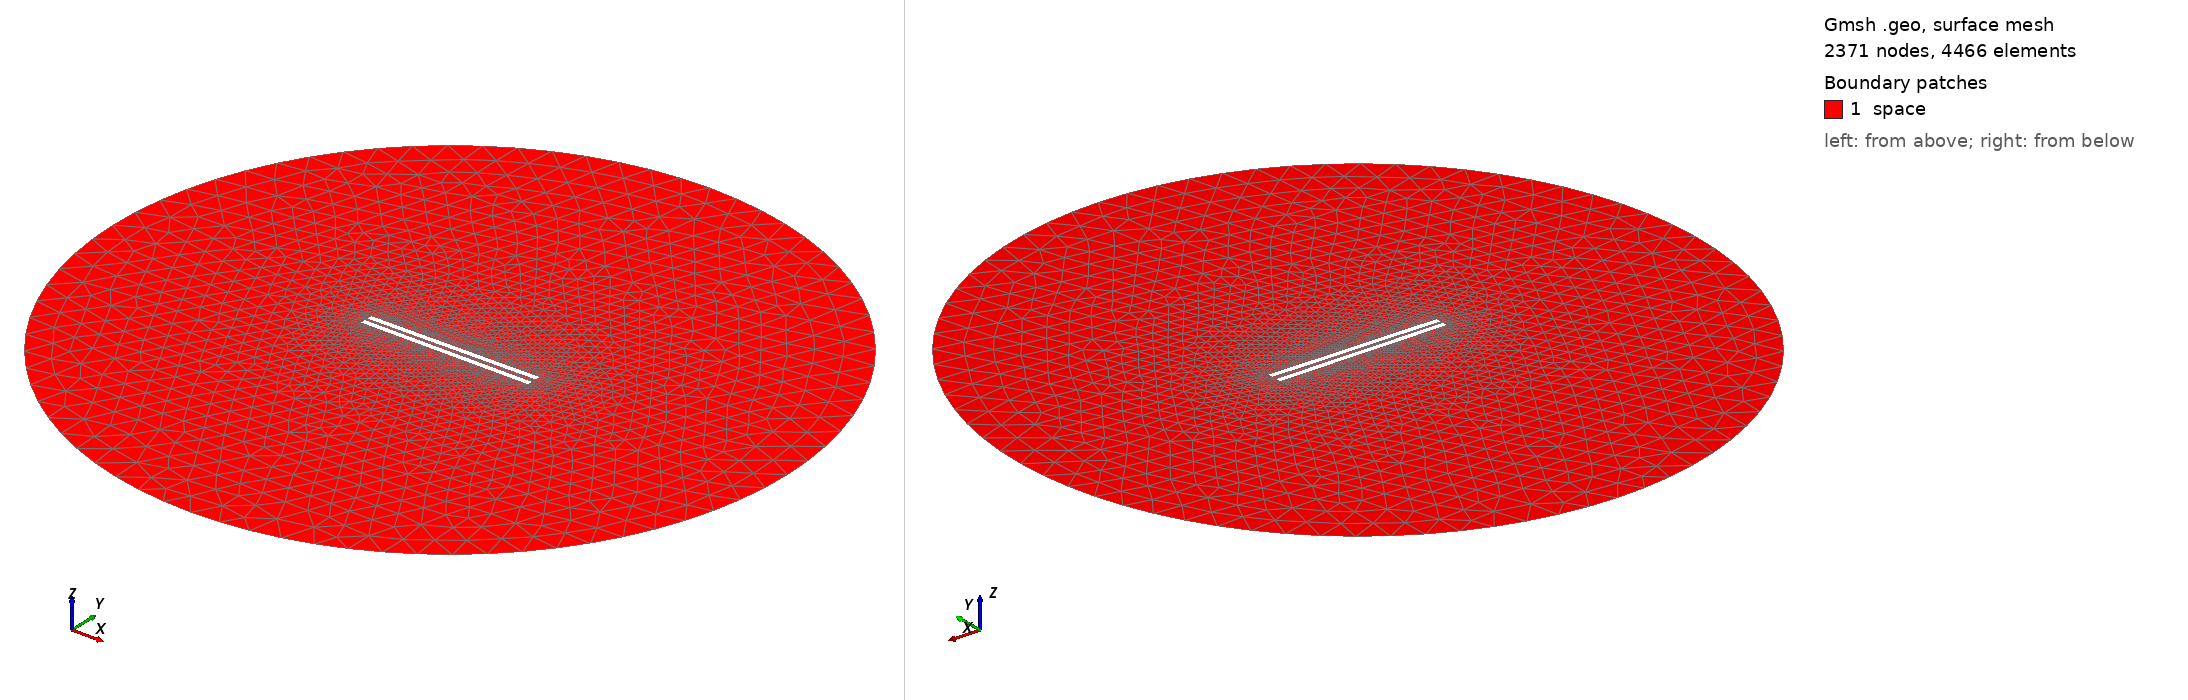

Gmsh geometry script, surface-meshed: 2371 nodes, 4466 surface elements. Boundary patches (legend numbers): 1 space. Left view from above one corner, right view from below the opposite corner. Legend entries are the model's physical surfaces. The drawing asked Gmsh for element sizes between 1% and 20% of the model's largest extent; the script's own settings can give other sizes.

=== 893.geo (drawn) ===
// Set the geometry kernel
SetFactory("OpenCASCADE");

//---------------------------------------
// Rectangles
//---------------------------------------

// Rectangle 1 (top)
Point(1) = {-49.455555555555556, 1.25, 0, 1.0};
Point(2) = {49.455555555555556, 1.25, 0, 1.0};
Point(3) = {49.455555555555556, 4.161111111111111, 0, 1.0};
Point(4) = {-49.455555555555556, 4.161111111111111, 0, 1.0};

Line(1) = {1, 2};
Line(2) = {2, 3};
Line(3) = {3, 4};
Line(4) = {4, 1};

Line Loop(1) = {1, 2, 3, 4};
Plane Surface(1) = {1};

Rotate { {0, 0, 1}, {0,  1.25,  0}, 0.01 } {
  Surface{1};
}

// Rectangle 2 (bottom)
Point(5) = {-49.455555555555556, -1.25, 0, 1.0};
Point(6) = {49.455555555555556, -1.25, 0, 1.0};
Point(7) = {49.455555555555556, -4.161111111111111, 0, 1.0};
Point(8) = {-49.455555555555556, -4.161111111111111, 0, 1.0};

Line(5) = {5, 6};
Line(6) = {6, 7};
Line(7) = {7, 8};
Line(8) = {8, 5};

Line Loop(2) = {5, 6, 7, 8};
Plane Surface(2) = {2}; 


//---------------------------------------
// Circle
//---------------------------------------

// Define points
Point(9) = {0, 0, 0};        // Center
Point(10) = {200, 0, 0};     // Start point
Point(11) = {0, 200, 0};     // 90 degrees
Point(12) = {-200, 0, 0};    // 180 degrees
Point(13) = {0, -200, 0};    // 270 degrees

// Define circle arcs (each needs start, center, end)
Circle(9) = {10, 9, 11};
Circle(10) = {11, 9, 12};
Circle(11) = {12, 9, 13};
Circle(12) = {13, 9, 10};

// Define curve loop and surface if needed
Curve Loop(3) = {9, 10, 11, 12};
Surface(3) = {3};

// Subtract Rectangles from Circle
BooleanDifference{ Surface{3}; Delete; }{ Surface{1}; Surface{2}; Delete; }

//---------------------------------------
// Transfinite Lines and Surface
//---------------------------------------
Transfinite Line {1, 3} = 50 Using Progression 1;
Transfinite Line {2, 4} = 2 Using Progression 1;
Transfinite Line {5, 7} = 50 Using Progression 1;
Transfinite Line {6, 8} = 2 Using Progression 1;
Transfinite Line {9, 10, 11, 12} = 20 Using Progression 1;

//---------------------------------------
// Define Physical Groups
//---------------------------------------                

//--- Physical Curves
// Physical groups for boundaries
Physical Line("force_segment", 10) = {1};
Physical Line("upper_plate", 11) = {2, 3, 4};
Physical Line("lower_plate", 12) = {5, 6, 7, 8};
Physical Line("boundary", 20) = {9, 10, 11, 12};

//--- Physical Surfaces
Physical Surface("space", 30) = {3};

//---------------------------------------
// 6. Generate the Mesh
//---------------------------------------
Mesh 2;  // 2D mesh generation
